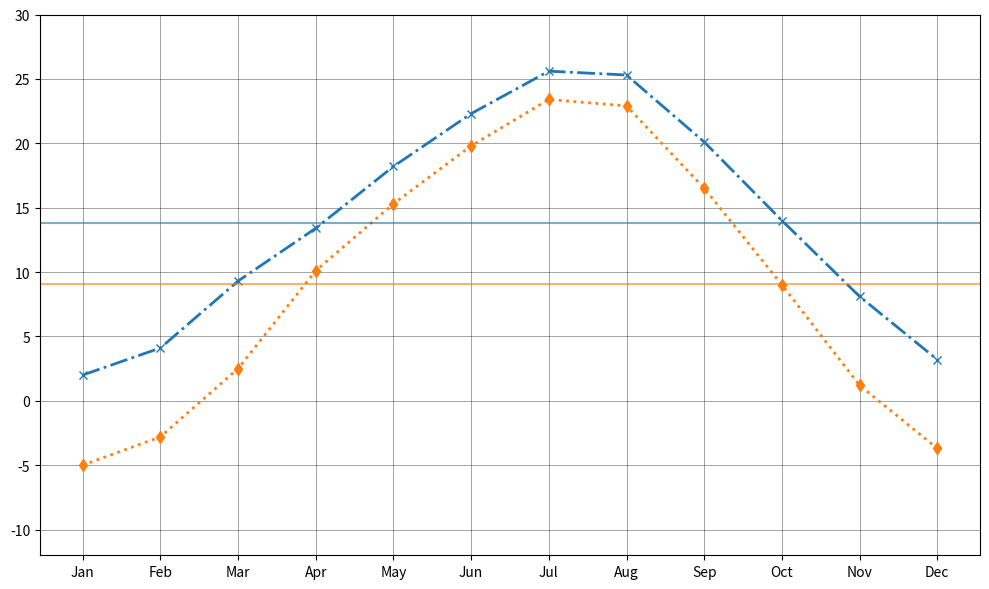

Recreate this plot in Python.
import matplotlib.pyplot as plt
import numpy as np

months = np.array(['Jan', 'Feb', 'Mar', 'Apr', 'May', 'Jun', 'Jul', 'Aug', 'Sep', 'Oct', 'Nov', 'Dec'])
city_a_temps = np.array([2.0, 4.1, 9.3, 13.4, 18.2, 22.3, 25.6, 25.3, 20.1, 14.0, 8.1, 3.2])
city_b_temps = np.array([-5.0, -2.8, 2.5, 10.1, 15.3, 19.8, 23.4, 22.9, 16.5, 9.0, 1.2, -3.7])

avg_city_a = np.mean(city_a_temps)
avg_city_b = np.mean(city_b_temps)

fig, ax = plt.subplots(figsize=(10, 6))

# Changed colors to new ones
ax.plot(months, city_a_temps, marker='x', color='#1f77b4', linestyle='-.', linewidth=2)  # Updated color
ax.plot(months, city_b_temps, marker='d', color='#ff7f0e', linestyle=':', linewidth=2)  # Updated color

ax.axhline(y=avg_city_a, color='#1f77b4', linestyle='-', linewidth=1.5, alpha=0.6)  # Updated color
ax.axhline(y=avg_city_b, color='#ff7f0e', linestyle='-', linewidth=1.5, alpha=0.6)  # Updated color

ax.grid(visible=True, which='both', linestyle='-', linewidth=0.5, color='black', alpha=0.5)
ax.set_xticks(months)
ax.set_yticks(np.arange(-10, 31, 5))
ax.set_ylim(-12, 30)

plt.tight_layout()
plt.show()
